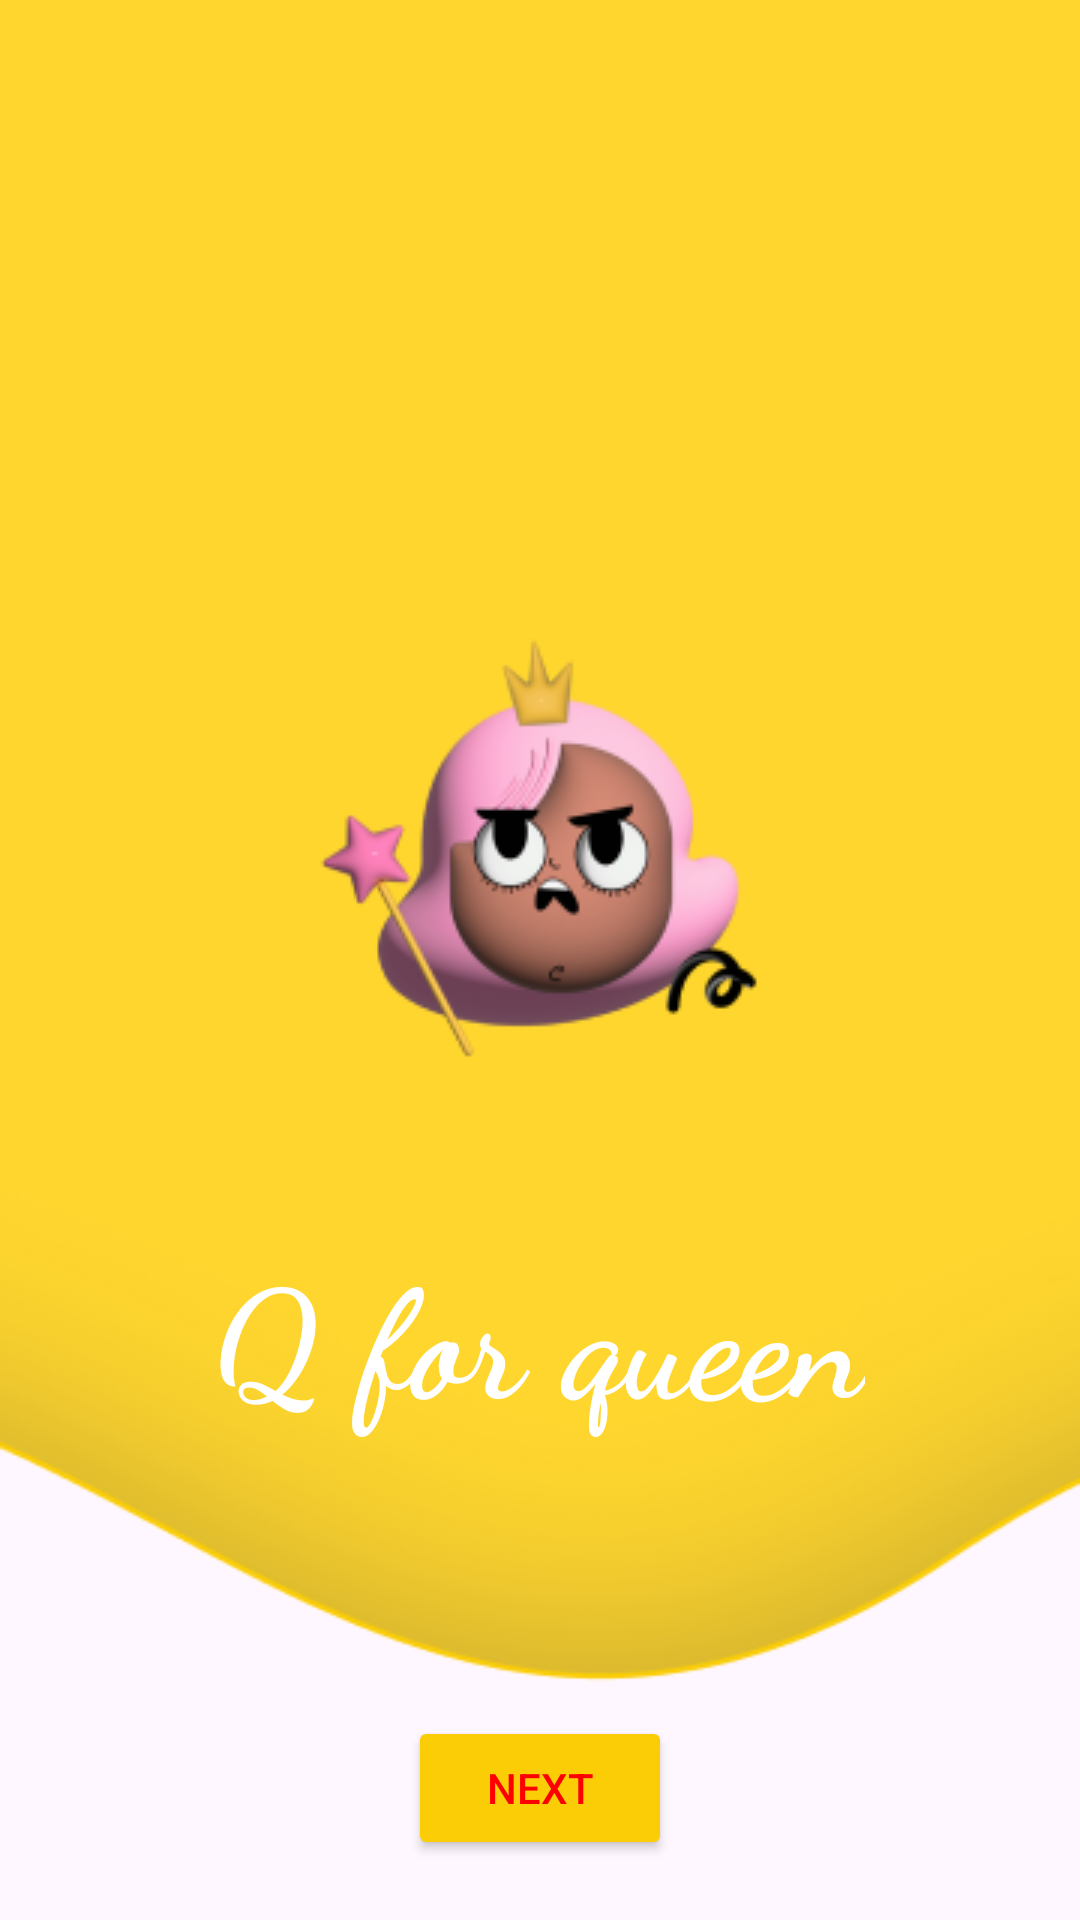

Reconstruct the res/layout file that produces this screen, plus the resources it refers to.
<!-- AndroidManifest.xml: application theme Theme.Live_abcd_kiddo -->
<!-- res/layout/activity_q.xml -->
<?xml version="1.0" encoding="utf-8"?>
<RelativeLayout xmlns:android="http://schemas.android.com/apk/res/android"
    xmlns:app="http://schemas.android.com/apk/res-auto"
    xmlns:tools="http://schemas.android.com/tools"
    android:id="@+id/main"
    android:layout_width="match_parent"
    android:layout_height="match_parent"
    android:orientation="vertical"
    tools:context=".Q"
    android:background="@drawable/shape_wave"
    >

    <ImageView
        android:layout_width="wrap_content"
        android:layout_height="wrap_content"
        android:src="@drawable/queen"
        android:layout_centerHorizontal="true"
        android:layout_marginTop="209sp"
        >

    </ImageView>

    <TextView
        android:layout_width="wrap_content"
        android:layout_height="wrap_content"
        android:text="@string/txt_q"
        android:textSize="50sp"
        android:layout_marginTop="410dp"
        android:textColor="@color/white"
        android:textStyle="bold"
        android:fontFamily="cursive"
        android:layout_centerHorizontal="true"

        >

    </TextView>

    <ImageView
        android:layout_width="wrap_content"
        android:layout_height="wrap_content"
        android:src="@drawable/play"
        android:layout_marginTop="490dp"
        android:id="@+id/iv_play"
        android:layout_centerHorizontal="true">

    </ImageView>

    <Button
        android:layout_width="wrap_content"
        android:layout_height="wrap_content"
        android:backgroundTint="@color/yelo"
        android:layout_gravity="center"
        android:id="@+id/btn_next"
        android:text="@string/txt_nxt"
        android:textColor="@color/red"
        android:layout_alignParentBottom="true"
        android:layout_centerInParent="true"
        android:layout_marginBottom="20dp"
        >

    </Button>

</RelativeLayout>
<!-- resources referenced by this layout -->
<resources>
  <color name="red">#FF0000</color>
  <color name="white">#FFFFFFFF</color>
  <color name="yelo">#FACD06</color>
  <!-- drawable queen: png bitmap (drawable, 21113 bytes) -->
  <!-- drawable shape_wave: png bitmap (drawable, 16836 bytes) -->
  <string name="txt_nxt">Next</string>
  <string name="txt_q">Q for queen</string>
  <style name="Theme.Live_abcd_kiddo" parent="Base.Theme.Live_abcd_kiddo" />
  <style name="Base.Theme.Live_abcd_kiddo" parent="Theme.Material3.DayNight.NoActionBar">
          
          
      </style>
</resources>
